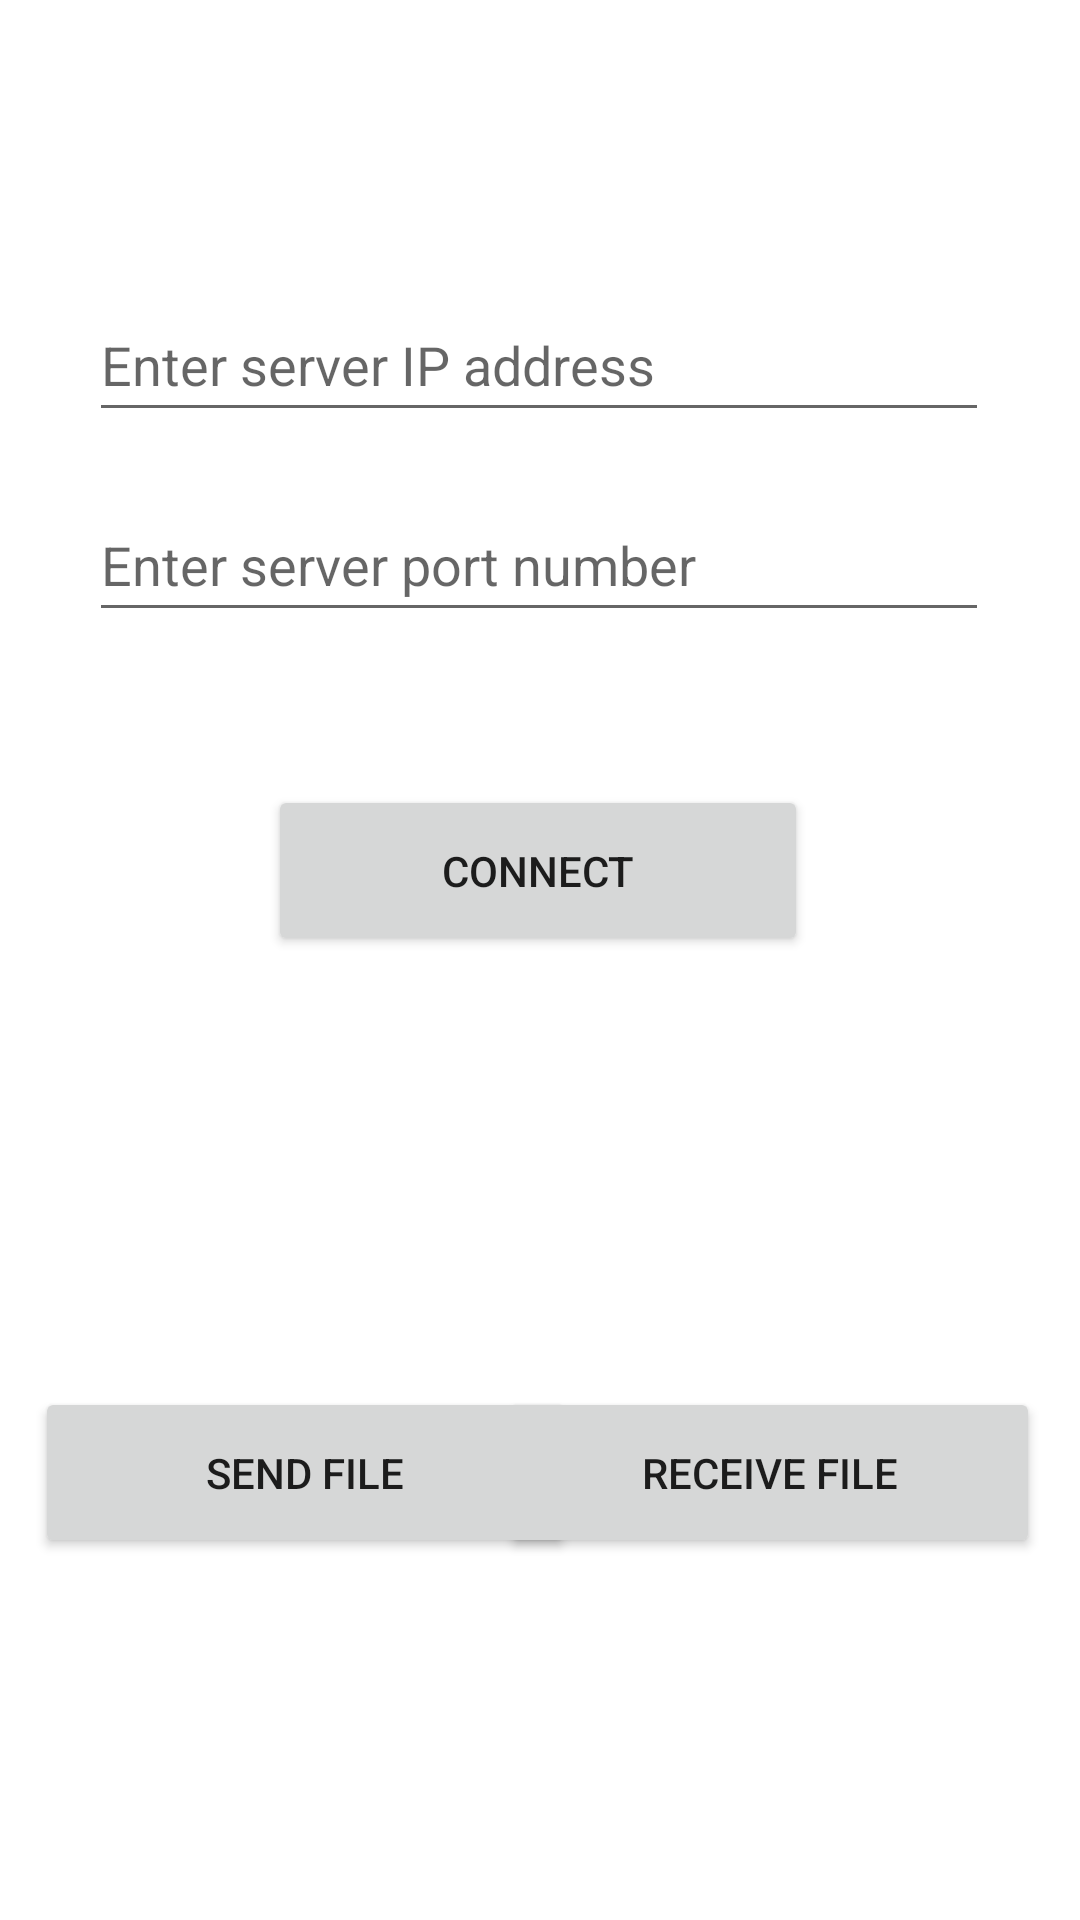

Write the Android layout XML for this screen, with the resource values it uses.
<!-- AndroidManifest.xml: application theme Theme.AirBridgeAndroid -->
<!-- res/layout/activity_main.xml -->
<?xml version="1.0" encoding="utf-8"?>
<androidx.constraintlayout.widget.ConstraintLayout xmlns:android="http://schemas.android.com/apk/res/android"
    xmlns:tools="http://schemas.android.com/tools"
    android:layout_width="match_parent"
    android:layout_height="match_parent"
    xmlns:app="http://schemas.android.com/apk/res-auto">

    <EditText
        android:id="@+id/ipAddressBox"
        android:layout_width="300dp"
        android:layout_height="48dp"
        android:hint="Enter server IP address"
        android:inputType="number"
        android:digits="0123456789."
        app:layout_constraintBottom_toBottomOf="parent"
        app:layout_constraintEnd_toEndOf="parent"
        app:layout_constraintHorizontal_bias="0.495"
        app:layout_constraintStart_toStartOf="parent"
        app:layout_constraintTop_toTopOf="parent"
        app:layout_constraintVertical_bias="0.162" />

    <EditText
        android:id="@+id/portNumberBox"
        android:layout_width="300dp"
        android:layout_height="48dp"
        android:digits="0123456789"
        android:hint="Enter server port number"
        android:inputType="number"
        app:layout_constraintBottom_toBottomOf="parent"
        app:layout_constraintEnd_toEndOf="parent"
        app:layout_constraintHorizontal_bias="0.495"
        app:layout_constraintStart_toStartOf="parent"
        app:layout_constraintTop_toTopOf="parent"
        app:layout_constraintVertical_bias="0.275" />

    <Button
        android:id="@+id/connectServer"
        android:layout_width="180dp"
        android:layout_height="57dp"
        android:text="Connect"
        app:layout_constraintBottom_toBottomOf="parent"
        app:layout_constraintEnd_toEndOf="parent"
        app:layout_constraintHorizontal_bias="0.497"
        app:layout_constraintStart_toStartOf="parent"
        app:layout_constraintTop_toTopOf="parent"
        app:layout_constraintVertical_bias="0.449" />

    <Button
        android:id="@+id/sendActivity"
        android:layout_width="180dp"
        android:layout_height="57dp"
        android:text="Send File"
        app:layout_constraintBottom_toBottomOf="parent"
        app:layout_constraintEnd_toEndOf="parent"
        app:layout_constraintHorizontal_bias="0.065"
        app:layout_constraintStart_toStartOf="parent"
        app:layout_constraintTop_toTopOf="parent"
        app:layout_constraintVertical_bias="0.793" />

    <Button
        android:id="@+id/receiveActivity"
        android:layout_width="180dp"
        android:layout_height="57dp"
        android:text="Receive File"
        app:layout_constraintBottom_toBottomOf="parent"
        app:layout_constraintEnd_toEndOf="parent"
        app:layout_constraintHorizontal_bias="0.926"
        app:layout_constraintStart_toStartOf="parent"
        app:layout_constraintTop_toTopOf="parent"
        app:layout_constraintVertical_bias="0.793" />

</androidx.constraintlayout.widget.ConstraintLayout>
<!-- resources referenced by this layout -->
<resources>
  <style name="Theme.AirBridgeAndroid" parent="Theme.MaterialComponents.DayNight.DarkActionBar">
          
          <item name="colorPrimary">@color/purple_500</item>
          <item name="colorPrimaryVariant">@color/purple_700</item>
          <item name="colorOnPrimary">@color/white</item>
          
          <item name="colorSecondary">@color/teal_200</item>
          <item name="colorSecondaryVariant">@color/teal_700</item>
          <item name="colorOnSecondary">@color/black</item>
          
          <item name="android:statusBarColor">?attr/colorPrimaryVariant</item>
          
      </style>
  <!-- not gathered from this repository: default colours our renderer supplied (Android Studio template values) -->
  <color name="purple_500">#FF6200EE</color>
  <color name="purple_700">#FF3700B3</color>
  <color name="teal_200">#FF03DAC5</color>
  <color name="teal_700">#FF018786</color>
  <color name="black">#FF000000</color>
  <color name="white">#FFFFFFFF</color>
</resources>
